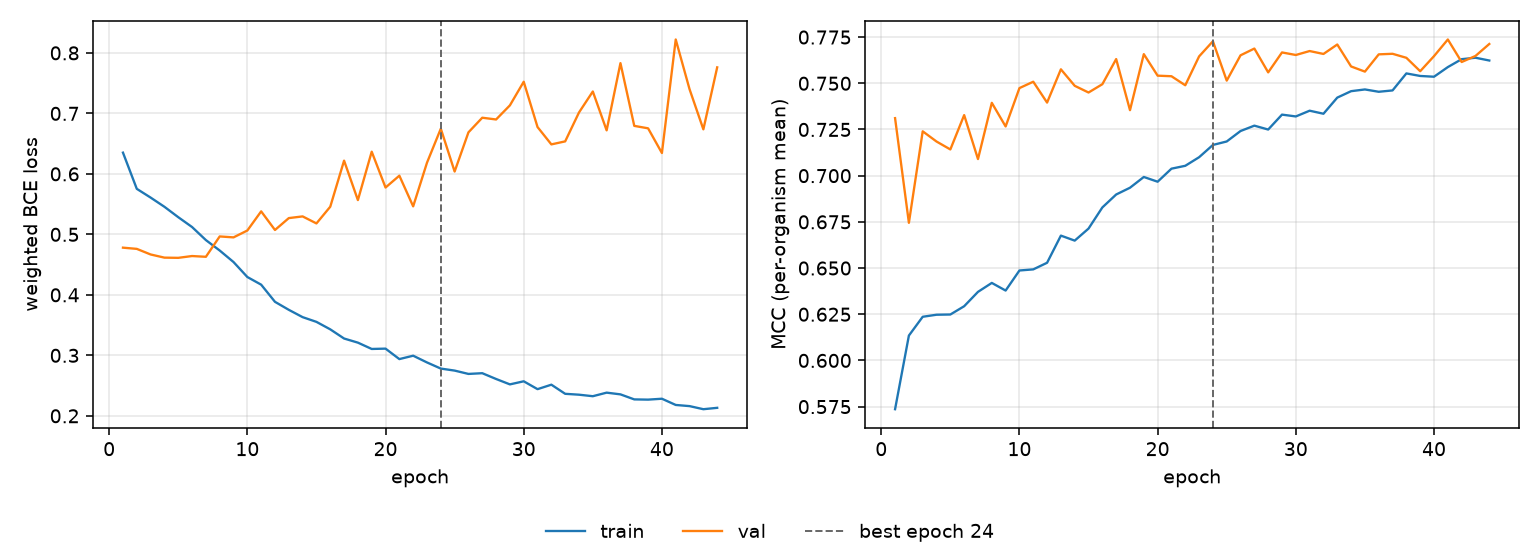

The file beside this chart, header and first rows:
epoch, tr_loss, vl_loss, tr_mcc, vl_mcc, is_best
1, 0.6351, 0.478, 0.5736, 0.7311, False
2, 0.5753, 0.476, 0.6135, 0.6745, False
3, 0.5608, 0.4668, 0.6236, 0.724, False
4, 0.5456, 0.4615, 0.6247, 0.7185, False
5, 0.5284, 0.4612, 0.6249, 0.7142, False
6, 0.5121, 0.4642, 0.6293, 0.7328, False
7, 0.4905, 0.4629, 0.6371, 0.709, False
8, 0.4733, 0.4966, 0.6419, 0.7394, False
9, 0.4543, 0.495, 0.6378, 0.7266, False
10, 0.4295, 0.5064, 0.6487, 0.7474, False
11, 0.4168, 0.538, 0.6493, 0.7508, False
12, 0.3885, 0.5072, 0.6529, 0.7396, False
13, 0.3753, 0.5269, 0.6676, 0.7576, False
14, 0.3632, 0.5297, 0.6648, 0.7486, False
15, 0.3554, 0.5181, 0.6714, 0.745, False
16, 0.343, 0.5457, 0.6828, 0.7495, False
17, 0.3278, 0.6219, 0.6898, 0.7631, False
18, 0.321, 0.5567, 0.6935, 0.7354, False
19, 0.3106, 0.6367, 0.6993, 0.7658, False
20, 0.3111, 0.5774, 0.6967, 0.7541, False
21, 0.2938, 0.597, 0.7038, 0.7538, False
22, 0.2994, 0.5463, 0.7053, 0.7489, False
23, 0.2883, 0.6185, 0.71, 0.7645, False
24, 0.2781, 0.6747, 0.7166, 0.7727, True
25, 0.2748, 0.6039, 0.7185, 0.7514, False
26, 0.2693, 0.6687, 0.7242, 0.7651, False
27, 0.2705, 0.6928, 0.7271, 0.7688, False
28, 0.2609, 0.6899, 0.725, 0.7559, False
29, 0.252, 0.7133, 0.733, 0.7667, False
30, 0.2571, 0.7523, 0.732, 0.7653, False
31, 0.2441, 0.6774, 0.7352, 0.7674, False
32, 0.2515, 0.6487, 0.7335, 0.7659, False
33, 0.2364, 0.6537, 0.7422, 0.771, False
34, 0.2349, 0.7015, 0.7457, 0.7591, False
35, 0.2324, 0.7362, 0.7467, 0.7563, False
36, 0.2383, 0.6719, 0.7454, 0.7657, False
37, 0.2355, 0.7831, 0.7461, 0.766, False
38, 0.2272, 0.6794, 0.7553, 0.7638, False
39, 0.2268, 0.6753, 0.754, 0.7565, False
40, 0.2283, 0.6345, 0.7535, 0.7647, False
41, 0.218, 0.8222, 0.7588, 0.7737, False
42, 0.2161, 0.7399, 0.763, 0.7615, False
43, 0.211, 0.6736, 0.7638, 0.7648, False
44, 0.2132, 0.7761, 0.7623, 0.7713, False
